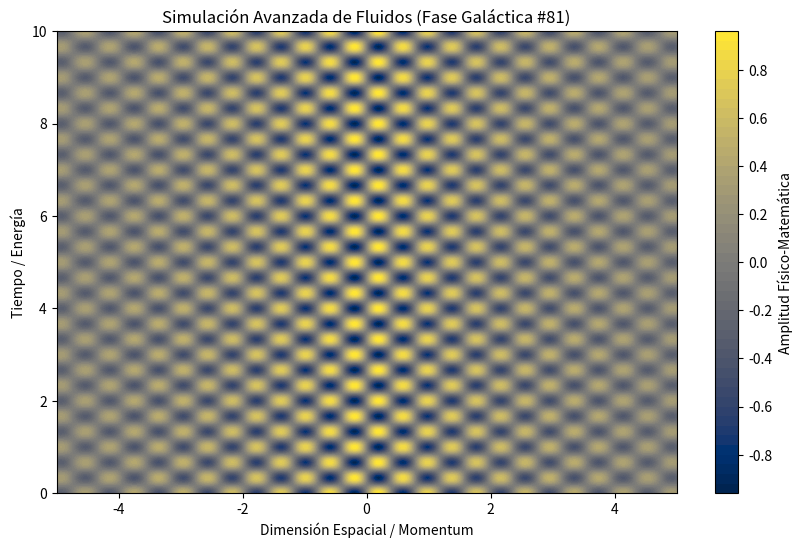

This figure's Python source:
%matplotlib inline
# Simulación Galáctica: Fluidos - Variante 81
import numpy as np
import matplotlib.pyplot as plt

# Parámetros Físicos Aleatorios
param_1 = 7.96
param_2 = 9.429
param_3 = 0.23

t = np.linspace(0, 10, 500)
x = np.linspace(-5, 5, 500)
X, T = np.meshgrid(x, t)

# Ecuación Base (Avanzada)
Z = np.sin(X * param_1) * np.cos(T * param_2) * np.exp(-np.abs(X) * param_3)

plt.figure(figsize=(10, 6))
plt.contourf(X, T, Z, 50, cmap='cividis')
plt.colorbar(label='Amplitud Físico-Matemática')
plt.title(r'Simulación Avanzada de Fluidos (Fase Galáctica #81)')
plt.xlabel('Dimensión Espacial / Momentum')
plt.ylabel('Tiempo / Energía')
plt.show()
